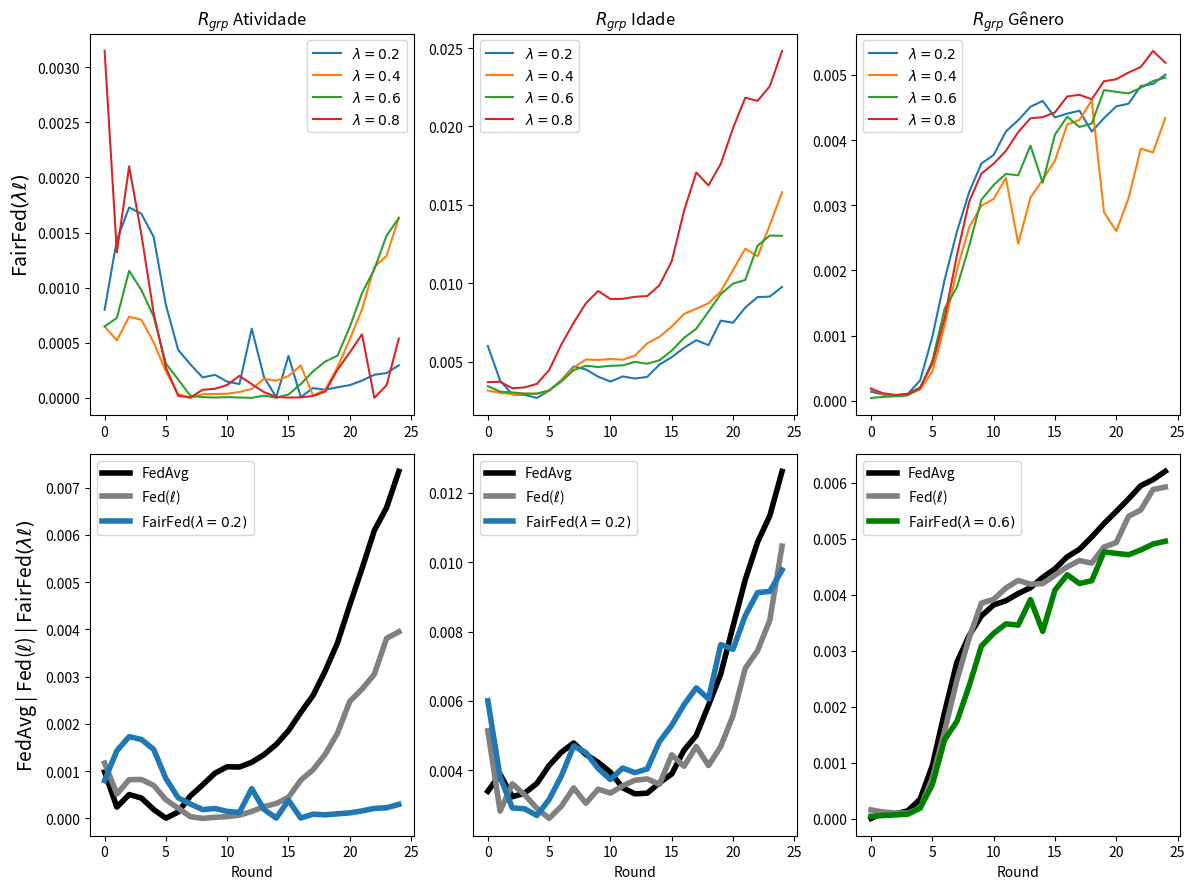

Here is the Python script that generated this plot:
import matplotlib.pyplot as plt

# --------------------------------------------------------------------------------------------
# ACTIVITY
# --------------------------------------------------------------------------------------------

data_rgrp_activity_FedAvg = {
    "Round": list(range(0, 25)),
    "RgrpActivity": [
        0.000981994, 0.000238225, 0.000504384, 0.000430394, 0.000188408, 3.596e-06, 
        0.000134395, 0.000476567, 0.000709533, 0.000955670, 0.001092158, 0.001086757, 
        0.001186913, 0.001348532, 0.001563960, 0.001856400, 0.002241598, 0.002600655, 
        0.003121024, 0.003715837, 0.004516703, 0.005286370, 0.006090524, 0.006575472, 
        0.007342683
    ]
}

data_rgrp_activity_FedCustom_LossIndv_1 = {
    "Round": list(range(0, 25)),
    "RgrpActivity": [
        0.0011698991734045998, 0.0005148917765061605, 0.0008186685802843363,
        0.0008232555993309331, 0.000697459790088156, 0.00039425271286045534,
        0.00021460111504884686, 3.485715398428136e-05, 9.011617013778512e-08,
        2.198202586376329e-05, 3.6594912445861085e-05, 6.858713430245251e-05,
        0.000146783525227718, 0.0002486074247271209, 0.0003151238640723636,
        0.00044570138544323186, 0.000808403325889475, 0.0010276921959405428,
        0.001358176176970163, 0.0018058796217794285, 0.002475675182856839,
        0.00273576612073415, 0.003048124009399346, 0.0038082490531917493,
        0.0039469727573896876
    ]
}

# ----------------------------------------------------------
# ACTIVITY
# ----------------------------------------------------------

data_rgrp_activity_FedCustom_LossGroup_Activity_7_lambda02 = {
    "Round": list(range(0, 25)),
    "RgrpActivity": [
        0.0007994245244594149,
        0.001432117147095948,
        0.0017280046566251904,
        0.0016700226994866296,
        0.0014603015992845092,
        0.0008426686654683224,
        0.00043626484110662143,
        0.00030365423347846046,
        0.0001854916395676429,
        0.00020955184001870473,
        0.0001474044864659274,
        0.00012572544018988553,
        0.0006281472452659012,
        0.00018908119830081754,
        6.2840060077330255e-06,
        0.0003810438972312041,
        7.83517849184846e-06,
        8.863676213827347e-05,
        7.51921796114422e-05,
        9.64756258374203e-05,
        0.00011633507951666703,
        0.00015735396477647428,
        0.00021035938055202443,
        0.0002252324040187866,
        0.00029576545842923085
    ]
}

data_rgrp_activity_FedCustom_LossGroup_Activity_7_lambda04 = {
    "Round": list(range(0, 25)),
    "RgrpActivity": [
        0.0006475247560582209,
        0.0005233682633980795,
        0.0007365473041310278,
        0.0007084425146571159,
        0.0005050342266898585,
        0.00023906078068288661,
        3.5825248877489936e-05,
        7.416926675114169e-09,
        3.415367605824489e-05,
        3.5128407520533066e-05,
        3.786486910338282e-05,
        5.3926583755254095e-05,
        8.115096468470803e-05,
        0.0001722890755834189,
        0.00015620233733357918,
        0.0001980410426046361,
        0.000294171923392851,
        2.2536158647718673e-05,
        7.464405250471675e-05,
        0.00028104285848971867,
        0.0005301207916578143,
        0.0008055853083251463,
        0.0011860888092106946,
        0.001288501180191009,
        0.0016351881371953233
    ]
}

data_rgrp_activity_FedCustom_LossGroup_Activity_7_lambda06 = {
    "Round": list(range(0, 25)),
    "RgrpActivity": [
        0.0006473820026011792,
        0.0007250384879783965,
        0.0011530147384208817,
        0.0009778236228822057,
        0.0007394233989478103,
        0.00031139703219935694,
        0.00016749740502365195,
        1.8517283636747562e-05,
        7.216325600941157e-06,
        3.506796538097559e-06,
        6.940371851167935e-06,
        3.890424017244381e-06,
        4.006143196813325e-07,
        2.0679513801231256e-05,
        1.503143250076451e-06,
        3.1170406734918e-05,
        0.00012611341414943132,
        0.0002408354925238965,
        0.00032985312678357297,
        0.00038328610721157,
        0.0006444683798636293,
        0.0009515131754982997,
        0.00116544120416833,
        0.0014718905851514759,
        0.001631452876931395
    ]
}

data_rgrp_activity_FedCustom_LossGroup_Activity_6_lambda08 = {
    "Round": list(range(0, 25)),
    "RgrpActivity": [
        0.003147292949156337,
        0.0013203780827201873,
        0.002099850596246432,
        0.0014831493441206812,
        0.0007689603512684575,
        0.00027568663412273525,
        1.848122504239485e-05,
        3.98127410864265e-06,
        7.375415763321772e-05,
        8.288656262619698e-05,
        0.00011742833085325597,
        0.000200113699360484,
        0.0001248326940876422,
        5.3469714983391386e-05,
        8.023327470162072e-06,
        3.045396651573553e-06,
        5.067201924497569e-06,
        1.751001724914203e-05,
        5.746414092760763e-05,
        0.00025624585664866715,
        0.00041237494784663453,
        0.0005773194985827422,
        4.926369716381427e-07,
        0.00011468082509425574,
        0.000537609631025893
    ]
}

# --------------------------------------------------------------------------------------------
# AGE
# --------------------------------------------------------------------------------------------

data_rgrp_age_FedAvg = {
    "Round": list(range(0, 25)),
    "RgrpAge": [
        0.003396680190163166, 0.003883012178654958, 0.0032389046429972, 0.0033415192432913977,
        0.003622837286258953, 0.004139421103580343, 0.004522999975863927, 0.004788569180378254,
        0.004456227536866096, 0.004230801833006068, 0.0039457243582087425, 0.003498848430346345,
        0.003322188539265435, 0.0033420332522783544, 0.0036406929257304195, 0.003894552862944088,
        0.004579852897645133, 0.005006362570400268, 0.005874461016865226, 0.006780175495069189,
        0.00815280980914856, 0.00949522482741473, 0.010576392752614999, 0.01133786831348063,
        0.01261870780876268
    ]
}

data_rgrp_age_FedCustom_LossIndv_1 = {
    "Round": list(range(0, 25)),
    "RgrpAge": [
        0.0051396871339310654,
        0.0028242347034241797,
        0.0036116019022080985,
        0.003295729730910052,
        0.0029053399143322543,
        0.0026154931990083384,
        0.0029658952828031373,
        0.003493001450402049,
        0.003051172198045924,
        0.003455098204510262,
        0.0033457400553619046,
        0.0035552727612507265,
        0.0037149401002866864,
        0.0037526579913258933,
        0.0035969724754352597,
        0.004446843031716638,
        0.004118011821891023,
        0.004686955297929187,
        0.004138731916920123,
        0.004689157120894851,
        0.0055768288365123765,
        0.006943485809913891,
        0.007447933101414785,
        0.008328529961435419,
        0.01046477934094128
    ]
}

# ----------------------------------------------------------------------------------------------

# Experimento 1
# data_rgrp_age_FedCustom_LossGroup_Age_7_lambda02 = {
#     "Round": list(range(0, 25)),
#     "RgrpAge": [
#         0.0026760154049762946,
#         0.004184978742302253,
#         0.003396281319034537,
#         0.0034747685768813214,
#         0.0036327152028063497,
#         0.0038039665425795674,
#         0.004359008641757271,
#         0.004727375794270311,
#         0.005001943876351477,
#         0.0058585916194369226,
#         0.005780396459617732,
#         0.005303576884494369,
#         0.005887779751749896,
#         0.005569134789497383,
#         0.005726295376214449,
#         0.0072591397220192954,
#         0.008459250236968158,
#         0.006549272436694359,
#         0.006641848793531186,
#         0.00905258764400127,
#         0.01067565560669913,
#         0.01150544366307745,
#         0.014512900309076029,
#         0.013952238433252986,
#         0.008876168046999158
#     ]
# }

# # Experimento 2
# data_rgrp_age_FedCustom_LossGroup_Age_7_lambda02 = {
#     "Round": list(range(0, 25)),
#     "RgrpAge": [
#         0.0038141624656456334,
#         0.0028532003327454794,
#         0.003388800326397122,
#         0.0032229746092064977,
#         0.002887014626462264,
#         0.0024273608665223304,
#         0.002382504572990687,
#         0.002720607895197932,
#         0.003404528925737759,
#         0.0035671445117200612,
#         0.0037687727223321833,
#         0.004069324949104115,
#         0.0042580681230755335,
#         0.004047474624064182,
#         0.004318264350448901,
#         0.004341733690569652,
#         0.004919981391589028,
#         0.005015468258815847,
#         0.005593857698640938,
#         0.005274745165590907,
#         0.0062038522168723865,
#         0.007603337471310327,
#         0.0018630633827247548,
#         0.0015664376044021175,
#         0.0030846316924212666
#     ]
# }

# Experimento 3
data_rgrp_age_FedCustom_LossGroup_Age_7_lambda02 = {
    "Round": list(range(0, 25)),
    "RgrpAge": [
        0.0060054598333139485,
        0.0038038146297675107,
        0.002916385858532626,
        0.0028912820948594578,
        0.002698382034134985,
        0.0031611119581765493,
        0.003839777822775587,
        0.004703180951850768,
        0.004511817269870433,
        0.004051171296051761,
        0.0037367839499509734,
        0.004066708547029058,
        0.003933176051217204,
        0.004038879782404048,
        0.004826762611631349,
        0.005297436052547717,
        0.005891195681357328,
        0.0063770002188047945,
        0.0060601979481705055,
        0.0076258310247886785,
        0.007489956747890576,
        0.008459582953022916,
        0.009123260588713756,
        0.009157828821957847,
        0.009773881739744755
    ]
}

data_rgrp_age_FedCustom_LossGroup_Age_7_lambda04 = {
    "Round": list(range(0, 25)),
    "RgrpAge": [
        0.003168413379791265,
        0.0030147516479327513,
        0.002941961857917106,
        0.002971445965525084,
        0.0029760621747167487,
        0.003140727192738228,
        0.0037997221892191882,
        0.004630275066744664,
        0.005144592224164155,
        0.005121035144247792,
        0.005182141415927177,
        0.005134362637009131,
        0.005392487446062186,
        0.006178789842705573,
        0.006588380008481976,
        0.007247225380214829,
        0.008051633850944494,
        0.008383216693696297,
        0.00873263114996837,
        0.009485596638526583,
        0.01084456584570087,
        0.012213965541884308,
        0.01172311403112763,
        0.013716601535211695,
        0.0158092546930361
    ]
}

data_rgrp_age_FedCustom_LossGroup_Age_7_lambda06 = {
    "Round": list(range(0, 25)),
    "RgrpAge": [
        0.003451105327847381,
        0.0030940412239629307,
        0.0030503299417297585,
        0.0029680488418198287,
        0.002965555649644669,
        0.0031832296020911635,
        0.0037457209005327427,
        0.004465882369749216,
        0.00474683488927498,
        0.00466981035660252,
        0.004744157363321314,
        0.004771433841896245,
        0.004995171036961857,
        0.004877988214983323,
        0.005098130626598922,
        0.005713171086191944,
        0.0065284241436091685,
        0.007105963517923343,
        0.008202487987161356,
        0.009313382389888283,
        0.009983536784066577,
        0.010221459013708774,
        0.012397970678872433,
        0.013046950820995079,
        0.013029213583114109
    ]
}

data_rgrp_age_FedCustom_LossGroup_Age_7_lambda08 = {
    "Round": list(range(0, 25)),
    "RgrpAge": [
        0.0037009630035501153,
        0.0037282465439436576,
        0.0033156668372203747,
        0.003367944448165779,
        0.0035945063199462357,
        0.004468763216634155,
        0.006105132387495951,
        0.007494020100228954,
        0.00873113327652775,
        0.009514009537699165,
        0.009001635662060388,
        0.009012510609283996,
        0.009144604019112665,
        0.009191201641394486,
        0.009882533733229478,
        0.011410020187372662,
        0.01461157403368262,
        0.017065233460256644,
        0.01624280648242563,
        0.017616568289163505,
        0.01989544564066248,
        0.021831315574287916,
        0.02163269541899115,
        0.02256342980843812,
        0.02482004445863886
    ]
}

# --------------------------------------------------------------------------------------------
# GENDER
# --------------------------------------------------------------------------------------------

data_rgrp_gender_FedAvg = {
    "Round": list(range(0, 25)),
    "RgrpGender": [
        9.397063480712154e-06, 0.00011157218949126447, 9.237918987625983e-05,
        0.00014352278971081062, 0.0003522343985122164, 0.0009535613011653596,
        0.0019080660155489262, 0.002795715597991636, 0.0032714259606517037,
        0.003623772023767946, 0.0038196499454164674, 0.003894675006253828,
        0.004022432153619671, 0.0041265755501611896, 0.004310232896247013,
        0.004463462327632563, 0.004678649806906887, 0.004812439461045543,
        0.005033356209199691, 0.005271751011226215, 0.005487030656152258,
        0.005711045445990997, 0.00594851243309673, 0.006055974434200194,
        0.006204165879392306
    ]
}

data_rgrp_gender_FedCustom_LossIndv_1 = {
    "Round": list(range(0, 25)),
    "RgrpGender": [
        0.00016015674896542085, 0.00012263839561017624, 0.00010529540603191007,
        0.0001052042521561723, 0.00018970525134196902, 0.0007288740651781086,
        0.001571439000092188, 0.0024768152288928806, 0.0032309027906503064,
        0.0038511845444832737, 0.003920962058145772, 0.004122534601099043,
        0.0042568344895884715, 0.004189703859674789, 0.004200090405843557,
        0.004350097068436293, 0.004500273389285503, 0.004610796228511668,
        0.004566356484291754, 0.0048536409288234125, 0.004932506599383982,
        0.005401031036894816, 0.005514776233964558, 0.005879408737278133,
        0.005923453769964269
    ]
}

data_rgrp_gender_FedCustom_LossGroup_Gender_7_lambda02 = {
    "Round": list(range(0, 25)),
    "RgrpGender": [
        0.00014058633285625165,
        9.588349667859935e-05,
        7.253960070762994e-05,
        0.00010638886019030204,
        0.00031357292703367706,
        0.0009846540163430026,
        0.001857719878998979,
        0.002592375024192983,
        0.0032006842284949947,
        0.0036404439459169755,
        0.003772288934807712,
        0.0041328737432930985,
        0.0043033478583241625,
        0.004511306588106168,
        0.004600165537418188,
        0.004347325571449853,
        0.004405972132497441,
        0.004450291240148486,
        0.004130835781906827,
        0.004336362488723556,
        0.004516486527817651,
        0.004557916441881304,
        0.004827846332758781,
        0.004862105070044568,
        0.005002937424795662
    ]
}

data_rgrp_gender_FedCustom_LossGroup_Gender_7_lambda04 = {
    "Round": list(range(0, 25)),
    "RgrpGender": [
        0.00019597845641527756,
        0.0001000246928930245,
        7.570854826071312e-05,
        9.58903564490887e-05,
        0.0001722740268479545,
        0.00044945785016450087,
        0.0011499043053409986,
        0.0020105898273853054,
        0.0026626193158302016,
        0.0029925572956985684,
        0.0030969002877322045,
        0.0034195021940939493,
        0.002410645468360486,
        0.0031184956475998316,
        0.003390156361889465,
        0.0036878527356788027,
        0.004239123504493911,
        0.004307961159040519,
        0.004608838532120567,
        0.0028926002627397947,
        0.002603154414736112,
        0.00310421928360148,
        0.003868693365561571,
        0.003809685306577243,
        0.004338862226578644
    ]
}

data_rgrp_gender_FedCustom_LossGroup_Gender_7_lambda06 = {
    "Round": list(range(0, 25)),
    "RgrpGender": [
        4.571716491173854e-05,
        6.112005609497126e-05,
        7.179088932118782e-05,
        8.465660252955575e-05,
        0.00019455271449420001,
        0.0006134202044572653,
        0.0014147578952333592,
        0.0017411694497472176,
        0.002373903119951733,
        0.003085106649005475,
        0.00331175053552732,
        0.0034810143312304156,
        0.0034592859653552214,
        0.003914805753903185,
        0.003347186718473182,
        0.004084395895824454,
        0.004358085965039907,
        0.004201274300194421,
        0.004252636480321586,
        0.004767044251536263,
        0.004739189085571734,
        0.004715683877186797,
        0.00480072269246991,
        0.004906560404806145,
        0.004956333180949276
    ]
}

data_rgrp_gender_FedCustom_LossGroup_Gender_5_lambda08 = {
    "Round": list(range(0, 25)),
    "RgrpGender": [
        0.00018108920246030118,
        0.00011653626835982814,
        9.104550135993761e-05,
        0.00010850598477471665,
        0.00020433840432419208,
        0.0005709846027879857,
        0.001267614232811094,
        0.0022328089392039626,
        0.0030534251833309383,
        0.003485991971465985,
        0.003636986022798684,
        0.0038355450672285835,
        0.004121513820882061,
        0.004334062573125132,
        0.004351061165381517,
        0.004425035638803476,
        0.004669312365791415,
        0.004694733482868916,
        0.004625203853817848,
        0.004902155995169172,
        0.004933270849280415,
        0.005035537897085019,
        0.005120865364542341,
        0.0053679828472150744,
        0.005186087057468919
    ]
}

# --------------------------------------------------------------------------------------------


import matplotlib.pyplot as plt

# Criação da figura e dos subplots
fig, ((ax1, ax2, ax3), (ax4, ax5, ax6)) = plt.subplots(2, 3, figsize=(12, 9))

# Subplot 1
ax1.plot(data_rgrp_activity_FedCustom_LossGroup_Activity_7_lambda02["Round"], data_rgrp_activity_FedCustom_LossGroup_Activity_7_lambda02["RgrpActivity"], label=r"$\lambda = 0.2$", linestyle='-')
ax1.plot(data_rgrp_activity_FedCustom_LossGroup_Activity_7_lambda04["Round"], data_rgrp_activity_FedCustom_LossGroup_Activity_7_lambda04["RgrpActivity"], label=r"$\lambda = 0.4$", linestyle='-')
ax1.plot(data_rgrp_activity_FedCustom_LossGroup_Activity_7_lambda06["Round"], data_rgrp_activity_FedCustom_LossGroup_Activity_7_lambda06["RgrpActivity"], label=r"$\lambda = 0.6$", linestyle='-')
ax1.plot(data_rgrp_activity_FedCustom_LossGroup_Activity_6_lambda08["Round"], data_rgrp_activity_FedCustom_LossGroup_Activity_6_lambda08["RgrpActivity"], label=r"$\lambda = 0.8$", linestyle='-')

# ax1.set_xlabel("Round")
ax1.set_ylabel(r"FairFed$(\lambda\ell)$", fontsize=14)


ax1.set_title(r"$R_{grp}$ Atividade")
ax1.legend()
# ax1.grid(True)

# Subplot 2
ax2.plot(data_rgrp_age_FedCustom_LossGroup_Age_7_lambda02["Round"], data_rgrp_age_FedCustom_LossGroup_Age_7_lambda02["RgrpAge"], label=r"$\lambda = 0.2$", linestyle='-')
ax2.plot(data_rgrp_age_FedCustom_LossGroup_Age_7_lambda04["Round"], data_rgrp_age_FedCustom_LossGroup_Age_7_lambda04["RgrpAge"], label=r"$\lambda = 0.4$", linestyle='-')
ax2.plot(data_rgrp_age_FedCustom_LossGroup_Age_7_lambda06["Round"], data_rgrp_age_FedCustom_LossGroup_Age_7_lambda06["RgrpAge"], label=r"$\lambda = 0.6$", linestyle='-')
ax2.plot(data_rgrp_age_FedCustom_LossGroup_Age_7_lambda08["Round"], data_rgrp_age_FedCustom_LossGroup_Age_7_lambda08["RgrpAge"], label=r"$\lambda = 0.8$", linestyle='-')

# ax2.set_xlabel("Round")
# ax2.set_ylabel(r"$R_{grp} Idade$")
ax2.set_title(r"$R_{grp}$ Idade")
ax2.legend()
# ax2.grid(True)


# Subplot 3
ax3.plot(data_rgrp_gender_FedCustom_LossGroup_Gender_7_lambda02["Round"], data_rgrp_gender_FedCustom_LossGroup_Gender_7_lambda02["RgrpGender"], label=r"$\lambda = 0.2$", linestyle='-')
ax3.plot(data_rgrp_gender_FedCustom_LossGroup_Gender_7_lambda04["Round"], data_rgrp_gender_FedCustom_LossGroup_Gender_7_lambda04["RgrpGender"], label=r"$\lambda = 0.4$", linestyle='-')
ax3.plot(data_rgrp_gender_FedCustom_LossGroup_Gender_7_lambda06["Round"], data_rgrp_gender_FedCustom_LossGroup_Gender_7_lambda06["RgrpGender"], label=r"$\lambda = 0.6$", linestyle='-')
ax3.plot(data_rgrp_gender_FedCustom_LossGroup_Gender_5_lambda08["Round"], data_rgrp_gender_FedCustom_LossGroup_Gender_5_lambda08["RgrpGender"], label=r"$\lambda = 0.8$", linestyle='-')

# ax3.set_xlabel("Round")
# ax3.set_ylabel(r"$R_{grp} Gênero$")
ax3.set_title(r"$R_{grp}$ Gênero")
ax3.legend()
# ax3.grid(True)


# Subplot 4
ax4.plot(data_rgrp_activity_FedAvg["Round"], data_rgrp_activity_FedAvg["RgrpActivity"], label=r"FedAvg", linestyle='-', linewidth=4, color = 'black')
ax4.plot(data_rgrp_activity_FedCustom_LossIndv_1["Round"], data_rgrp_activity_FedCustom_LossIndv_1["RgrpActivity"], label=r"Fed($\ell$)", linestyle='-', linewidth=4, color = 'gray')
ax4.plot(data_rgrp_activity_FedCustom_LossGroup_Activity_7_lambda02["Round"], data_rgrp_activity_FedCustom_LossGroup_Activity_7_lambda02["RgrpActivity"], label=r"FairFed$(\lambda=0.2)$", linestyle='-', linewidth=4)

ax4.set_xlabel("Round")
ax4.set_ylabel(r"FedAvg | Fed($\ell$) | FairFed$(\lambda\ell)$", fontsize=14)

# ax4.set_title(r"$R_{grp}$ Atividade")
ax4.legend()
# ax4.grid(True)


# Subplot 5
ax5.plot(data_rgrp_age_FedAvg["Round"], data_rgrp_age_FedAvg["RgrpAge"], label=r"FedAvg", linestyle='-', linewidth=4, color = 'black')
ax5.plot(data_rgrp_age_FedCustom_LossIndv_1["Round"], data_rgrp_age_FedCustom_LossIndv_1["RgrpAge"], label=r"Fed($\ell$)", linestyle='-', linewidth=4, color = 'gray')
ax5.plot(data_rgrp_age_FedCustom_LossGroup_Age_7_lambda02["Round"], data_rgrp_age_FedCustom_LossGroup_Age_7_lambda02["RgrpAge"], label=r"FairFed$(\lambda=0.2)$", linestyle='-', linewidth=4)

ax5.set_xlabel("Round")
# ax5.set_ylabel(r"$R_{grp} Idade$")
# ax5.set_title(r"$R_{grp}$ Idade")
ax5.legend()
# ax5.grid(True)

# Subplot 6
ax6.plot(data_rgrp_gender_FedAvg["Round"], data_rgrp_gender_FedAvg["RgrpGender"], label=r"FedAvg", linestyle='-', linewidth=4, color = 'black')
ax6.plot(data_rgrp_gender_FedCustom_LossIndv_1["Round"], data_rgrp_gender_FedCustom_LossIndv_1["RgrpGender"], label=r"Fed($\ell$)", linestyle='-', linewidth=4, color = 'gray')
ax6.plot(data_rgrp_gender_FedCustom_LossGroup_Gender_7_lambda06["Round"], data_rgrp_gender_FedCustom_LossGroup_Gender_7_lambda06["RgrpGender"], label=r"FairFed$(\lambda=0.6)$", linestyle='-', color = 'green', linewidth=4)

ax6.set_xlabel("Round")
# ax6.set_ylabel(r"$R_{grp} Gênero$")
# ax6.set_title(r"$R_{grp}$ Gênero")
ax6.legend()
# ax6.grid(True)

plt.subplots_adjust(hspace=0.8, wspace=0.5)

# Ajustar espaçamento entre subplots
plt.tight_layout()
plt.show()
